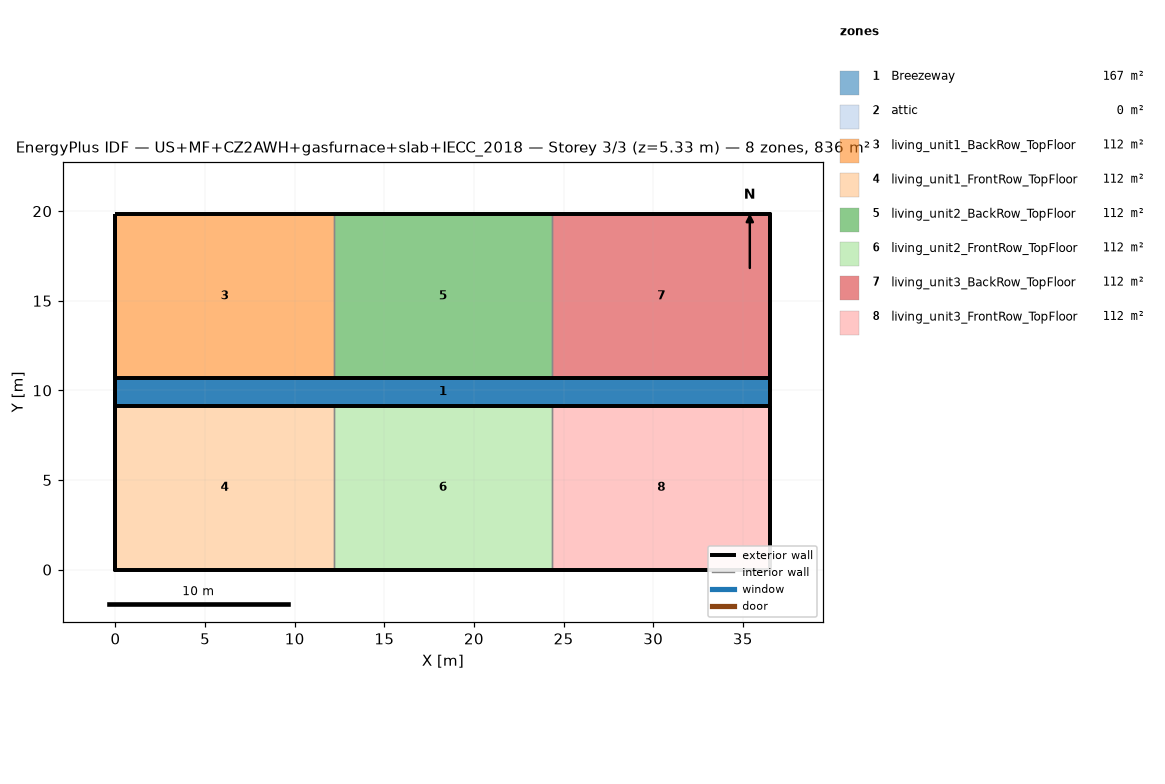
=== STOREY PLAN SPEC (per zone: floor XY polygon, exterior-wall plan segments, windows/doors) ===
zone 1: Breezeway  (167.0 m²)
  floor: (36.54, 9.16) (0.00, 9.16) (0.00, 10.68) (36.54, 10.68)
  floor: (36.54, 9.16) (0.00, 9.16) (0.00, 10.68) (36.54, 10.68)
  floor: (36.54, 9.16) (0.00, 9.16) (0.00, 10.68) (36.54, 10.68)
zone 2: attic  (0.0 m²)
  exterior wall: (36.54, 0.00) – (36.54, 19.84) – (36.54, 9.92)  [29.8 m]
  exterior wall: (0.00, 19.84) – (0.00, 0.00) – (0.00, 9.92)  [29.8 m]
zone 3: living_unit1_BackRow_TopFloor  (111.5 m²)
  floor: (12.18, 10.68) (0.00, 10.68) (0.00, 19.84) (12.18, 19.84)
  exterior wall: (12.18, 19.84) – (0.00, 19.84)  [12.2 m]
  exterior wall: (0.00, 19.84) – (0.00, 10.68)  [9.2 m]
  exterior wall: (0.00, 10.68) – (12.18, 10.68)  [12.2 m]
  interior walls: 1
zone 4: living_unit1_FrontRow_TopFloor  (111.5 m²)
  floor: (12.18, 0.00) (0.00, 0.00) (0.00, 9.16) (12.18, 9.16)
  exterior wall: (0.00, 0.00) – (12.18, 0.00)  [12.2 m]
  exterior wall: (0.00, 9.16) – (0.00, 0.00)  [9.2 m]
  exterior wall: (12.18, 9.16) – (0.00, 9.16)  [12.2 m]
  interior walls: 1
zone 5: living_unit2_BackRow_TopFloor  (111.5 m²)
  floor: (24.36, 10.68) (12.18, 10.68) (12.18, 19.84) (24.36, 19.84)
  exterior wall: (12.18, 10.68) – (24.36, 10.68)  [12.2 m]
  exterior wall: (24.36, 19.84) – (12.18, 19.84)  [12.2 m]
  interior walls: 2
zone 6: living_unit2_FrontRow_TopFloor  (111.5 m²)
  floor: (24.36, 0.00) (12.18, 0.00) (12.18, 9.16) (24.36, 9.16)
  exterior wall: (12.18, 0.00) – (24.36, 0.00)  [12.2 m]
  exterior wall: (24.36, 9.16) – (12.18, 9.16)  [12.2 m]
  interior walls: 2
zone 7: living_unit3_BackRow_TopFloor  (111.5 m²)
  floor: (36.54, 10.68) (24.36, 10.68) (24.36, 19.84) (36.54, 19.84)
  exterior wall: (36.54, 10.68) – (36.54, 19.84)  [9.2 m]
  exterior wall: (36.54, 19.84) – (24.36, 19.84)  [12.2 m]
  exterior wall: (24.36, 10.68) – (36.54, 10.68)  [12.2 m]
  interior walls: 1
zone 8: living_unit3_FrontRow_TopFloor  (111.5 m²)
  floor: (36.54, 0.00) (24.36, 0.00) (24.36, 9.16) (36.54, 9.16)
  exterior wall: (24.36, 0.00) – (36.54, 0.00)  [12.2 m]
  exterior wall: (36.54, 0.00) – (36.54, 9.16)  [9.2 m]
  exterior wall: (36.54, 9.16) – (24.36, 9.16)  [12.2 m]
  interior walls: 1

=== DERIVED (storey summary) ===
Building: US+MF+CZ2AWH+gasfurnace+slab+IECC_2018
Storey: 3 of 3  (floor level z = 5.33 m)
Storey gross floor area: 836.2 m²
Zones on this storey: 8
  - Breezeway: floor 167.0 m²
  - attic: floor 0.0 m²; exterior wall 59.5 m (81.9 m²); WWR 0.0%
  - living_unit1_BackRow_TopFloor: floor 111.5 m²; exterior wall 33.5 m (86.9 m²); WWR 0.0%
  - living_unit1_FrontRow_TopFloor: floor 111.5 m²; exterior wall 33.5 m (86.9 m²); WWR 0.0%
  - living_unit2_BackRow_TopFloor: floor 111.5 m²; exterior wall 24.4 m (63.1 m²); WWR 0.0%
  - living_unit2_FrontRow_TopFloor: floor 111.5 m²; exterior wall 24.4 m (63.1 m²); WWR 0.0%
  - living_unit3_BackRow_TopFloor: floor 111.5 m²; exterior wall 33.5 m (86.9 m²); WWR 0.0%
  - living_unit3_FrontRow_TopFloor: floor 111.5 m²; exterior wall 33.5 m (86.9 m²); WWR 0.0%
Zone adjacency (shared interzone walls):
  - living_unit1_BackRow_TopFloor ↔ living_unit2_BackRow_TopFloor
  - living_unit1_FrontRow_TopFloor ↔ living_unit2_FrontRow_TopFloor
  - living_unit2_BackRow_TopFloor ↔ living_unit3_BackRow_TopFloor
  - living_unit2_FrontRow_TopFloor ↔ living_unit3_FrontRow_TopFloor